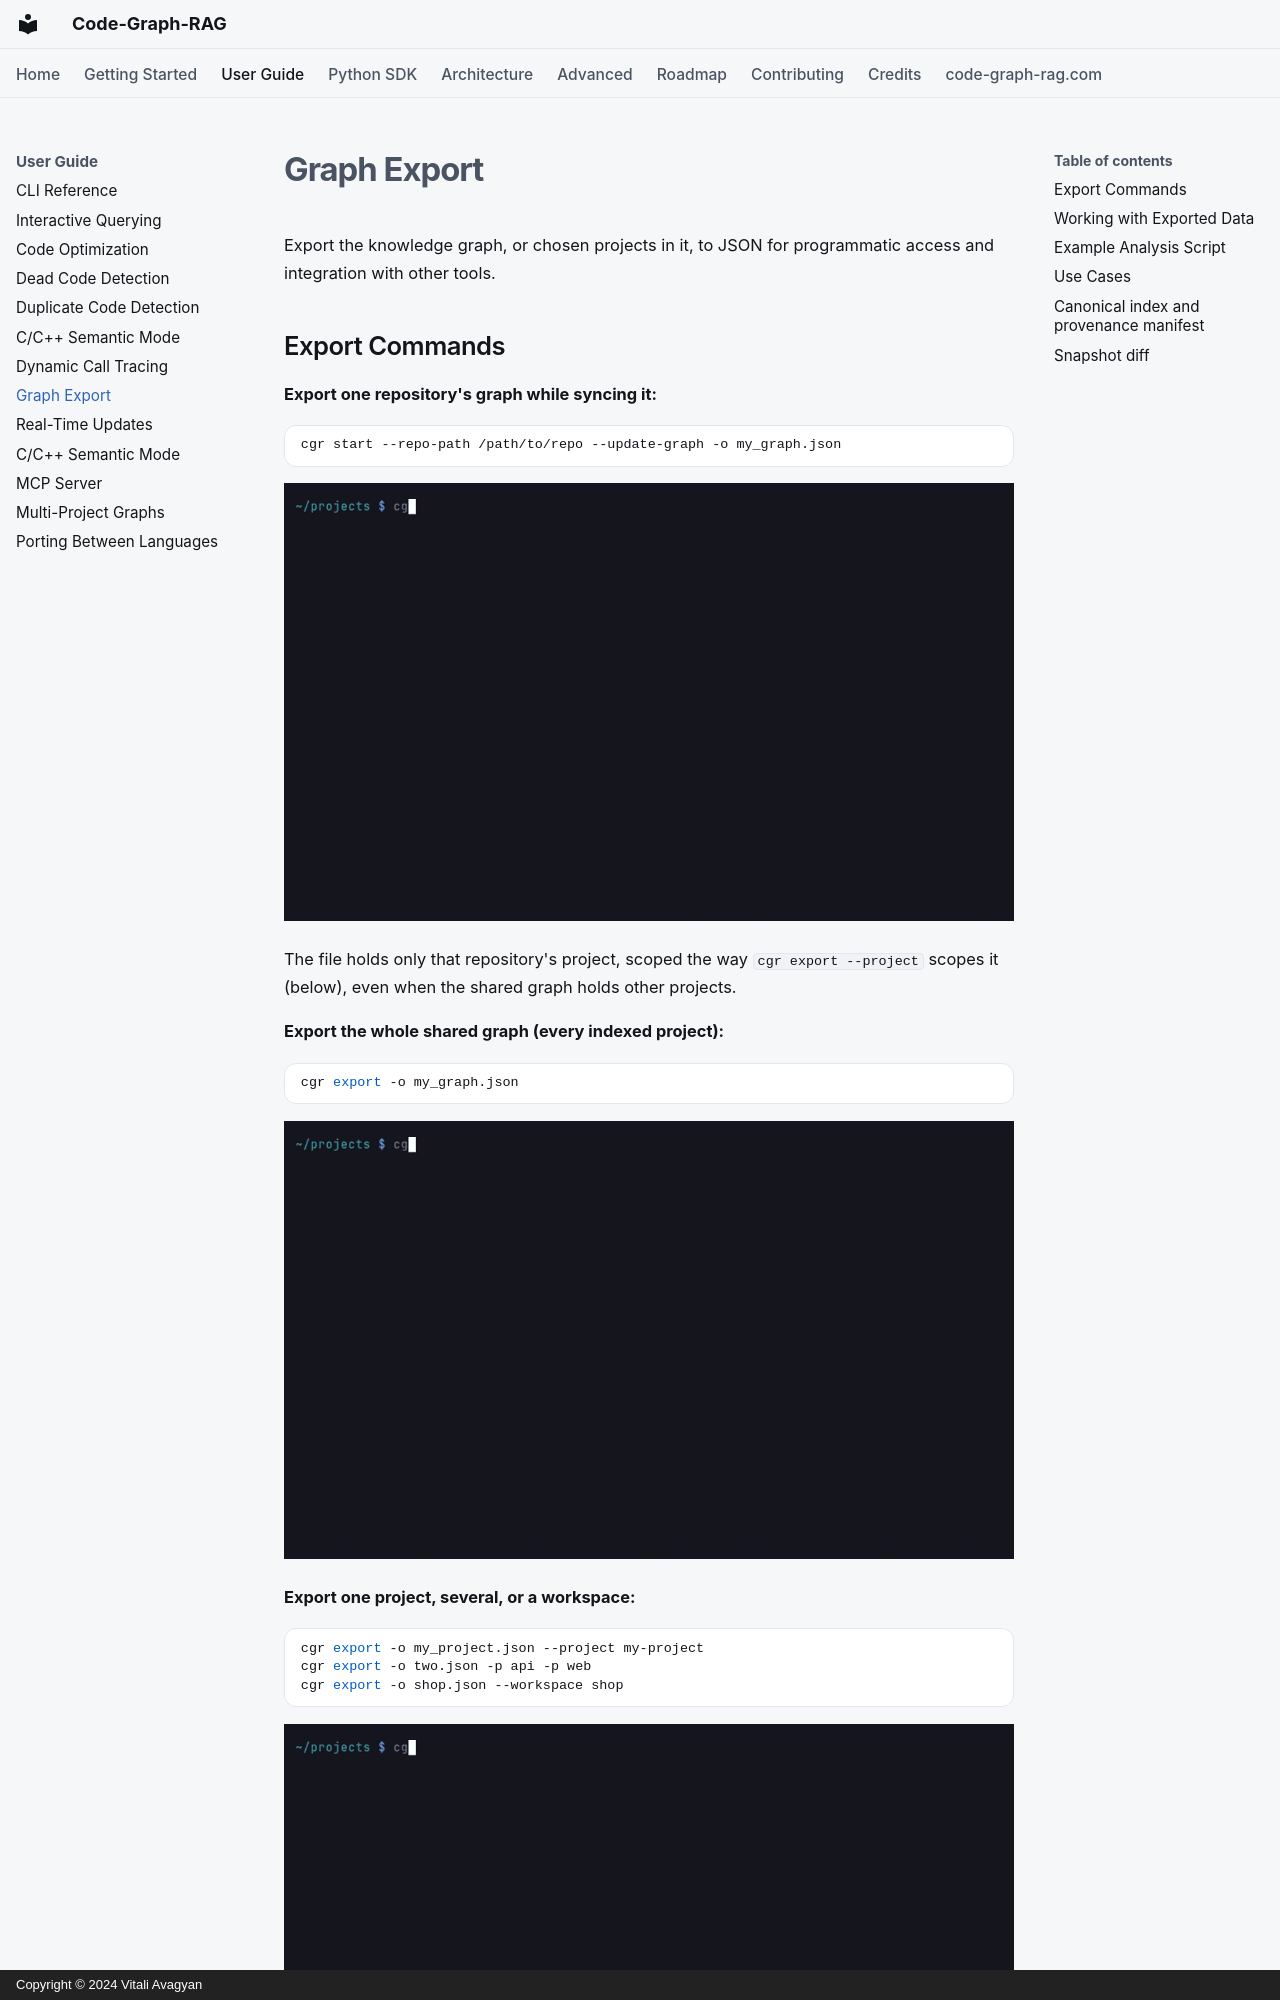

repository: vitali87/code-graph-rag · page: guide/graph-export/index.html · generator: mkdocs · copyright: Copyright © 2024 Vitali Avagyan

---
description: "Export the Code-Graph-RAG knowledge graph to JSON for programmatic analysis and integration."
---

# Graph Export

Export the knowledge graph, or chosen projects in it, to JSON for programmatic access and integration with other tools.
